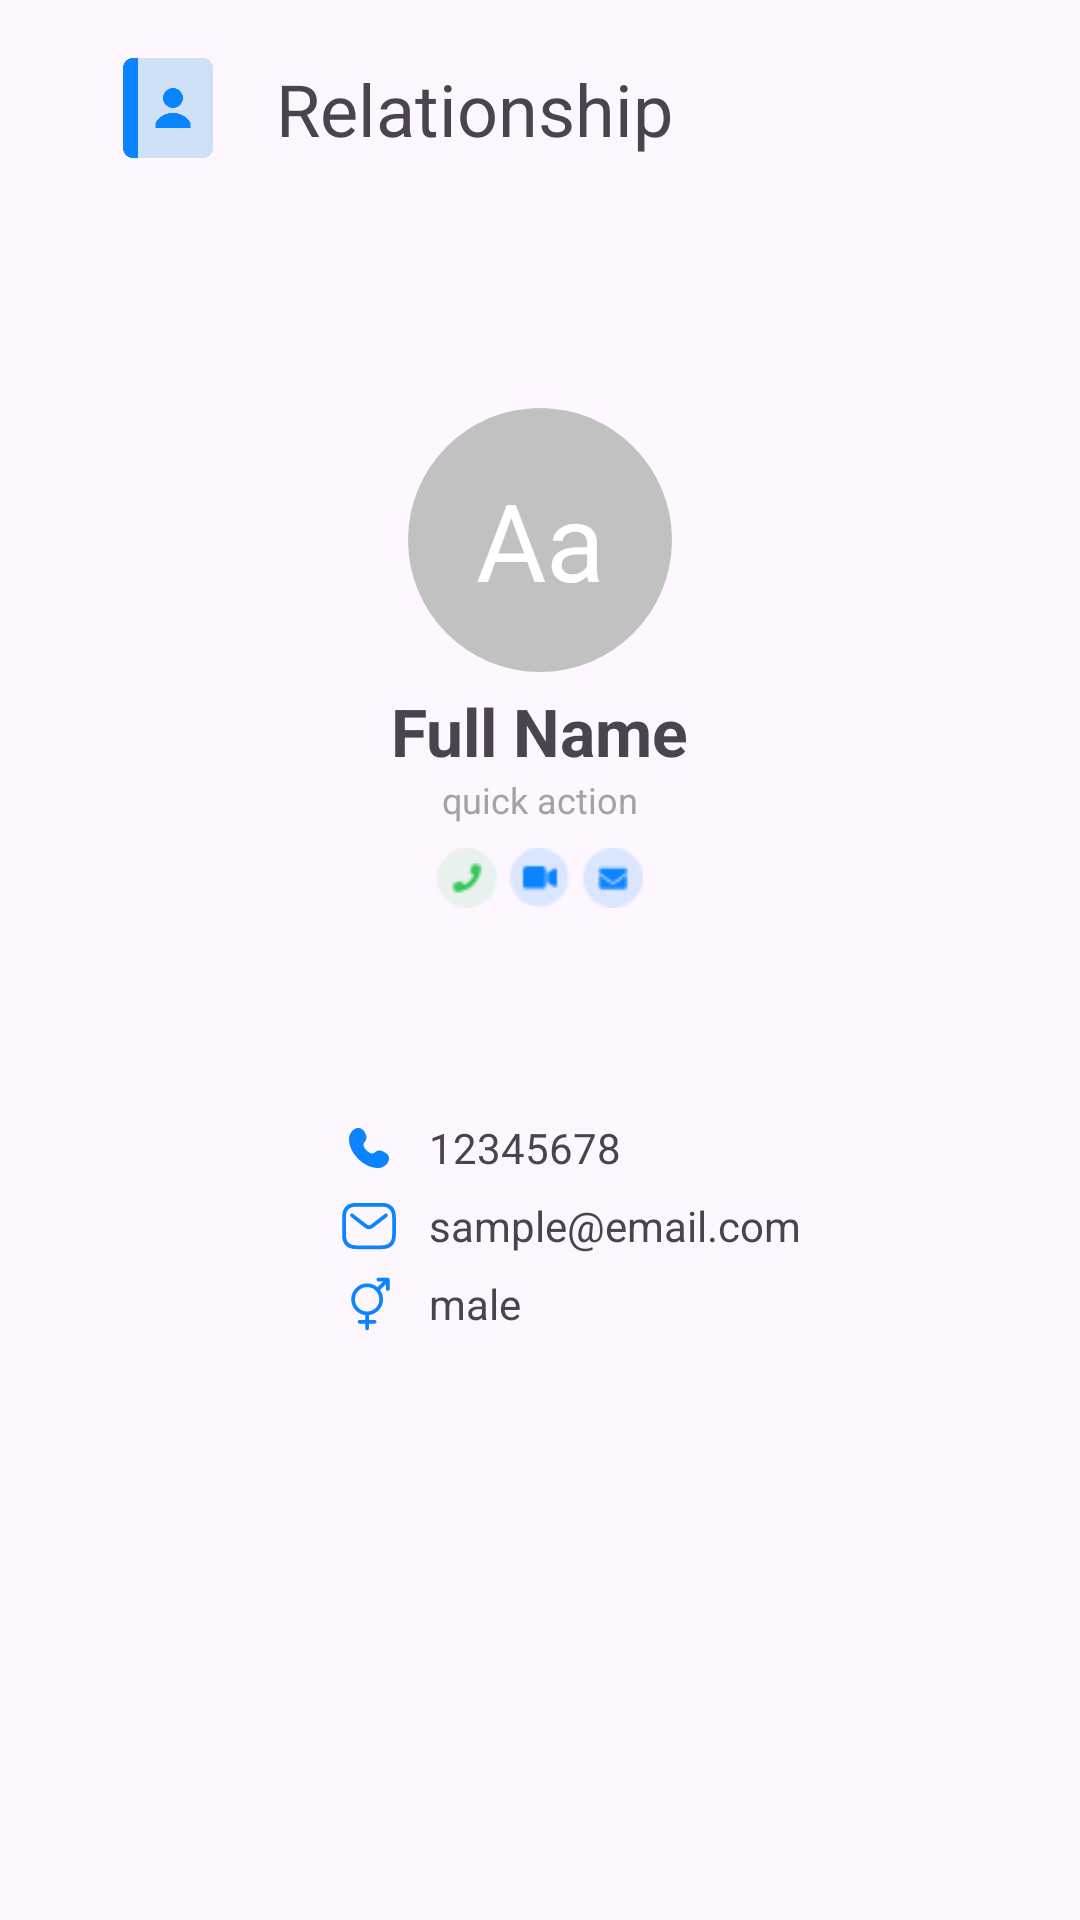

Write the Android layout XML for this screen, with the resource values it uses.
<!-- AndroidManifest.xml: application theme Theme.PhoneBook -->
<!-- res/layout/activity_contact_detail.xml -->
<?xml version="1.0" encoding="utf-8"?>
<RelativeLayout xmlns:android="http://schemas.android.com/apk/res/android"
    xmlns:app="http://schemas.android.com/apk/res-auto"
    xmlns:tools="http://schemas.android.com/tools"
    android:layout_width="match_parent"
    android:layout_height="match_parent"
    android:layout_marginTop="55dp"
    android:orientation="vertical"
    android:padding="16dp">


    <androidx.constraintlayout.widget.ConstraintLayout
        android:id="@+id/top"
        android:layout_width="match_parent"
        android:layout_height="wrap_content">


        <ImageView
            android:id="@+id/imageView"
            android:layout_width="40dp"
            android:layout_height="40dp"
            android:layout_marginLeft="20dp"
            android:src="@drawable/contacts"
            app:layout_constraintBottom_toBottomOf="parent"
            app:layout_constraintStart_toStartOf="parent"
            app:layout_constraintTop_toTopOf="parent" />

        <TextView
            android:id="@+id/relationshipTextView"
            android:layout_width="wrap_content"
            android:layout_height="wrap_content"
            android:layout_marginStart="16dp"
            android:gravity="center"
            android:text="Relationship"
            android:textAlignment="center"
            android:textSize="24sp"
            app:layout_constraintBottom_toBottomOf="parent"
            app:layout_constraintStart_toEndOf="@+id/imageView"
            app:layout_constraintTop_toTopOf="parent" />

        <ImageView
            android:id="@+id/next"
            android:layout_width="18dp"
            android:layout_height="17dp"
            android:layout_marginEnd="24dp"
            android:src="@drawable/ic_next"
            app:layout_constraintBottom_toBottomOf="parent"
            app:layout_constraintEnd_toEndOf="parent"
            app:layout_constraintTop_toTopOf="parent" />


    </androidx.constraintlayout.widget.ConstraintLayout>


    <androidx.constraintlayout.widget.ConstraintLayout
        android:id="@+id/middle"
        android:layout_below="@+id/top"
        android:layout_marginTop="80dp"
        android:layout_centerInParent="true"
        android:layout_width="match_parent"
        android:layout_height="wrap_content">



        <TextView
            android:id="@+id/contactIconTextView"
            android:layout_width="88dp"
            android:layout_height="88dp"
            android:layout_gravity="center"
            android:background="@drawable/circle_background"
            android:gravity="center"
            android:textColor="#FFFFFF"
            android:textSize="36sp"
            android:text="Aa"
            android:textAlignment="center"
            app:layout_constraintEnd_toEndOf="parent"
            app:layout_constraintStart_toStartOf="parent"
            app:layout_constraintTop_toTopOf="parent" />

        <LinearLayout
            android:layout_width="wrap_content"
            android:layout_height="wrap_content"
            android:orientation="vertical"
            app:layout_constraintEnd_toEndOf="parent"
            app:layout_constraintStart_toStartOf="parent"
            app:layout_constraintTop_toBottomOf="@+id/contactIconTextView">

            <TextView
                android:id="@+id/fullNameTextView"
                android:layout_width="wrap_content"
                android:layout_height="wrap_content"
                android:layout_gravity="center"
                android:text="Full Name"
                android:textSize="22sp"
                android:textStyle="bold"
                android:layout_marginTop="5dp"
               />

            <TextView
                android:layout_width="wrap_content"
                android:layout_height="wrap_content"
                android:layout_gravity="center"
                android:textSize="12sp"
                android:text="quick action"
                android:textColor="#A3A2A5"
                />

            <ImageView
                android:layout_width="90dp"
                android:layout_height="20dp"
                android:layout_marginTop="8dp"
                android:layout_gravity="center"
                android:src="@drawable/demo_action"
                />



        </LinearLayout>

    </androidx.constraintlayout.widget.ConstraintLayout>


    <androidx.constraintlayout.widget.ConstraintLayout
        android:layout_below="@+id/middle"
        android:layout_marginTop="70dp"
        android:layout_marginLeft="40dp"
        android:layout_marginRight="40dp"
        android:layout_width="match_parent"
        android:layout_height="wrap_content">


        <LinearLayout
            android:layout_width="wrap_content"
            android:layout_height="wrap_content"
            android:orientation="vertical"
            app:layout_constraintBottom_toBottomOf="parent"
            app:layout_constraintEnd_toEndOf="parent"
            app:layout_constraintStart_toStartOf="parent"
            app:layout_constraintTop_toTopOf="parent">

            <LinearLayout
                android:layout_width="wrap_content"
                android:layout_height="wrap_content"
                >

                <ImageView
                    android:layout_width="20dp"
                    android:layout_height="20dp"
                    android:layout_gravity="center"
                    android:layout_marginLeft="20dp"
                    android:src="@drawable/number_ic" />

                <TextView
                    android:id="@+id/phoneNumberTextView"
                    android:layout_width="wrap_content"
                    android:layout_height="wrap_content"
                    android:layout_gravity="center"
                    android:layout_marginLeft="10dp"
                    android:text="12345678"
                    android:textSize="14sp" />



            </LinearLayout>

            <LinearLayout
                android:layout_width="wrap_content"
                android:layout_height="wrap_content"
                android:layout_marginTop="6dp"
                >

                <ImageView
                    android:layout_width="20dp"
                    android:layout_height="20dp"
                    android:layout_gravity="center"
                    android:layout_marginLeft="20dp"
                    android:src="@drawable/email_ic" />

                <TextView
                    android:id="@+id/emailTextView"
                    android:layout_width="wrap_content"
                    android:layout_height="wrap_content"
                    android:layout_gravity="center"
                    android:layout_marginLeft="10dp"
                    android:text="sample@email.com"
                    android:textSize="14sp" />



            </LinearLayout>

            <LinearLayout
                android:layout_width="wrap_content"
                android:layout_height="wrap_content"
                android:layout_marginTop="6dp"
                >

                <ImageView
                    android:layout_width="20dp"
                    android:layout_height="20dp"
                    android:layout_gravity="center"
                    android:layout_marginLeft="20dp"
                    android:src="@drawable/gender_ic" />

                <TextView
                    android:id="@+id/genderTextView"
                    android:layout_width="wrap_content"
                    android:layout_height="wrap_content"
                    android:layout_gravity="center"
                    android:layout_marginLeft="10dp"
                    android:text="male"
                    android:textSize="14sp" />



            </LinearLayout>




        </LinearLayout>




    </androidx.constraintlayout.widget.ConstraintLayout>










</RelativeLayout>
<!-- resources referenced by this layout -->
<resources>
  <!-- drawable circle_background (drawable) -->
  <shape xmlns:android="http://schemas.android.com/apk/res/android"
      android:shape="oval">
      <solid android:color="#C1C1C1"/> 
  </shape>
  <!-- drawable contacts: png bitmap (drawable, 13842 bytes) -->
  <!-- drawable demo_action: png bitmap (drawable, 1700 bytes) -->
  <!-- drawable email_ic (drawable) -->
  <vector xmlns:android="http://schemas.android.com/apk/res/android"
      android:width="800dp"
      android:height="800dp"
      android:viewportWidth="24"
      android:viewportHeight="24">
    <path
        android:pathData="M17,20.5H7C4,20.5 2,19 2,15.5V8.5C2,5 4,3.5 7,3.5H17C20,3.5 22,5 22,8.5V15.5C22,19 20,20.5 17,20.5Z"
        android:strokeLineJoin="round"
        android:strokeWidth="1.5"
        android:fillColor="#00000000"
        android:strokeColor="#0B84FF"
        android:strokeLineCap="round"/>
    <path
        android:pathData="M18.77,7.769L13.223,12.055C12.502,12.612 11.497,12.612 10.777,12.055L5.23,7.769"
        android:strokeWidth="1.5"
        android:fillColor="#00000000"
        android:strokeColor="#0B84FF"
        android:strokeLineCap="round"/>
  </vector>
  <!-- drawable gender_ic (drawable) -->
  <vector xmlns:android="http://schemas.android.com/apk/res/android"
      android:width="800dp"
      android:height="800dp"
      android:viewportWidth="256"
      android:viewportHeight="256">
    <path
        android:pathData="M215.96,23.21c-0.01,-0.11 -0.03,-0.22 -0.05,-0.34 -0.02,-0.15 -0.04,-0.29 -0.07,-0.44 -0.03,-0.13 -0.06,-0.26 -0.09,-0.39 -0.03,-0.12 -0.06,-0.25 -0.1,-0.37 -0.04,-0.13 -0.09,-0.25 -0.13,-0.37 -0.04,-0.12 -0.08,-0.25 -0.13,-0.37 -0.05,-0.12 -0.1,-0.23 -0.16,-0.34 -0.06,-0.12 -0.11,-0.25 -0.18,-0.37 -0.06,-0.11 -0.12,-0.21 -0.19,-0.31 -0.07,-0.12 -0.14,-0.24 -0.22,-0.36 -0.08,-0.11 -0.16,-0.22 -0.24,-0.33 -0.07,-0.1 -0.14,-0.2 -0.22,-0.3 -0.15,-0.19 -0.31,-0.36 -0.48,-0.53 -0.02,-0.02 -0.03,-0.04 -0.05,-0.05 -0.02,-0.02 -0.04,-0.04 -0.06,-0.05 -0.17,-0.17 -0.34,-0.32 -0.52,-0.47 -0.09,-0.08 -0.19,-0.14 -0.29,-0.22 -0.11,-0.08 -0.22,-0.17 -0.34,-0.25 -0.11,-0.08 -0.23,-0.14 -0.34,-0.21 -0.11,-0.06 -0.22,-0.13 -0.33,-0.19 -0.12,-0.06 -0.23,-0.11 -0.35,-0.17 -0.12,-0.06 -0.24,-0.12 -0.36,-0.17 -0.11,-0.05 -0.22,-0.08 -0.34,-0.12 -0.13,-0.05 -0.27,-0.1 -0.4,-0.14 -0.11,-0.03 -0.22,-0.06 -0.33,-0.08 -0.14,-0.04 -0.29,-0.08 -0.43,-0.11 -0.12,-0.02 -0.24,-0.04 -0.36,-0.06 -0.14,-0.02 -0.27,-0.05 -0.41,-0.06 -0.2,-0.02 -0.4,-0.03 -0.61,-0.03C208.12,16.01 208.06,16 208,16H168a8,8 0,0 0,0 16h20.69L164.25,56.43A67.97,67.97 0,1 0,112 175.51V196H88a8,8 0,0 0,0 16h24v20a8,8 0,0 0,16 0V212h24a8,8 0,0 0,0 -16H128V175.51A67.93,67.93 0,0 0,175.1 68.22L200,43.31V64a8,8 0,0 0,16 0V24C216,23.74 215.99,23.47 215.96,23.21ZM120,160a52,52 0,1 1,52 -52A52.06,52.06 0,0 1,120 160Z"
        android:fillColor="#0B84FF"/>
  </vector>
  <!-- drawable number_ic (drawable) -->
  <vector xmlns:android="http://schemas.android.com/apk/res/android"
      android:width="800dp"
      android:height="800dp"
      android:viewportWidth="24"
      android:viewportHeight="24">
    <path
        android:pathData="M10.038,5.316L10.687,6.479C11.272,7.529 11.037,8.905 10.115,9.828C10.115,9.828 10.115,9.828 10.115,9.828C10.115,9.828 8.996,10.947 11.024,12.976C13.052,15.003 14.171,13.886 14.172,13.885C14.172,13.885 14.172,13.885 14.172,13.885C15.095,12.963 16.471,12.728 17.521,13.313L18.684,13.962C20.269,14.847 20.456,17.069 19.063,18.462C18.226,19.299 17.2,19.951 16.067,19.993C14.159,20.066 10.918,19.583 7.668,16.332C4.417,13.082 3.934,9.841 4.007,7.933C4.05,6.8 4.701,5.774 5.538,4.937C6.931,3.544 9.153,3.731 10.038,5.316Z"
        android:fillColor="#0B84FF"/>
  </vector>
  <style name="Theme.PhoneBook" parent="Base.Theme.PhoneBook" />
  <style name="Base.Theme.PhoneBook" parent="Theme.Material3.DayNight.NoActionBar">
          
          <item name="colorPrimary">@color/green</item>
          <item name="android:colorPrimary">@color/green</item>
  
          
  
      </style>
  <color name="green">#34C759</color>
</resources>
